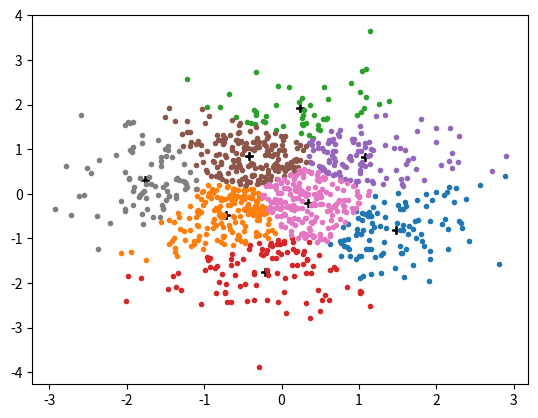

Generate this figure with matplotlib:
#
import math	
import random
import matplotlib.pyplot as plt
import numpy as np
import time 

figure_number =1

def plot_fig (x : list , y: list ,option = '+'):
	#plotting
	global figure_number
	plt.figure(figure_number)
	plt.plot(x,y,option)
	

	

def plot_clusters(clusters : list,centers : list):
	plt.clf()
	for center in centers:
		A,B	= zip(*centers)
		A,B =list(A),list(B)
		plot_fig(A,B,"+k")
	for cluster in clusters:
		A,B	= zip(*cluster)
		A,B =list(A),list(B)
		plot_fig(A,B,".")
	global figure_number
	figure_number +=1
	

def distance (V1 : list, V2 :list ):
	return math.sqrt((V1[0]-V2[0])**2+(V1[1]-V2[1])**2)

def closest_center (point: list , centers : list):
	min = distance (point,centers[0])
	index = 0
	for center in centers:
		if(min > distance (point,center)) :
			min = distance (point,center)
			index = centers.index(center)
	return index	

def cluster_forming (points : list , centers : list):
	clusters=[[] for i in range(0,len(centers))]
	for point in points:
		clusters[closest_center(point,centers)].append(point)
	return clusters


def average_of_a_cluster(points : list ):
	x,y=[],[]
	x,y = zip(*points)
	x,y =list(x),list(y)
	return [sum(x)/len(x),sum(y)/len(y)]

	

def average_of_clusters(clusters : list):
	average = []
	
	for cluster in clusters:
		average.append(average_of_a_cluster(cluster))
	return average

def get_distortion(clusters :list ,centers : list):
	sum = 0.0
	for i in range(0,len(centers)):
		for point in clusters[i]:
			sum += distance(point,centers[i])**2
	return sum

def get_centers(points: list):
	k = 0 
	centers = []
	while k < M:
		point = points[random.randint(0,N-1)]
		if point not in centers:
			centers.append(point)
			k +=1
	return centers

def LBG(points : list , M : int , eps : float):
	#initializing
	centers = get_centers(points)
	distortion = [9999999]
	distorion_deviation = distortion[0]
	k = 0
	while distorion_deviation>= eps:
		clusters = cluster_forming(points,centers)
		
		centers = average_of_clusters(clusters)
		distortion.append(get_distortion(clusters,centers)/len(points[0]))
		distorion_deviation =  (distortion[k] - distortion[k+1])/distortion[k+1]
		k +=1	
		plot_clusters(clusters,centers)	
	return clusters,centers,distortion

N = 1000
eps = 0.005
M = 8
def main():
	x_0 = [ random.gauss(0,1)for x in range(0,N)]
	x_1 = [ random.gauss(0,1)for x in range(0,N)]
	points = list(zip(x_0,x_1))

	clusters,centers,distorion = LBG(points,M,eps)
	
	plot_clusters(clusters,centers)
	plt.show()
main()